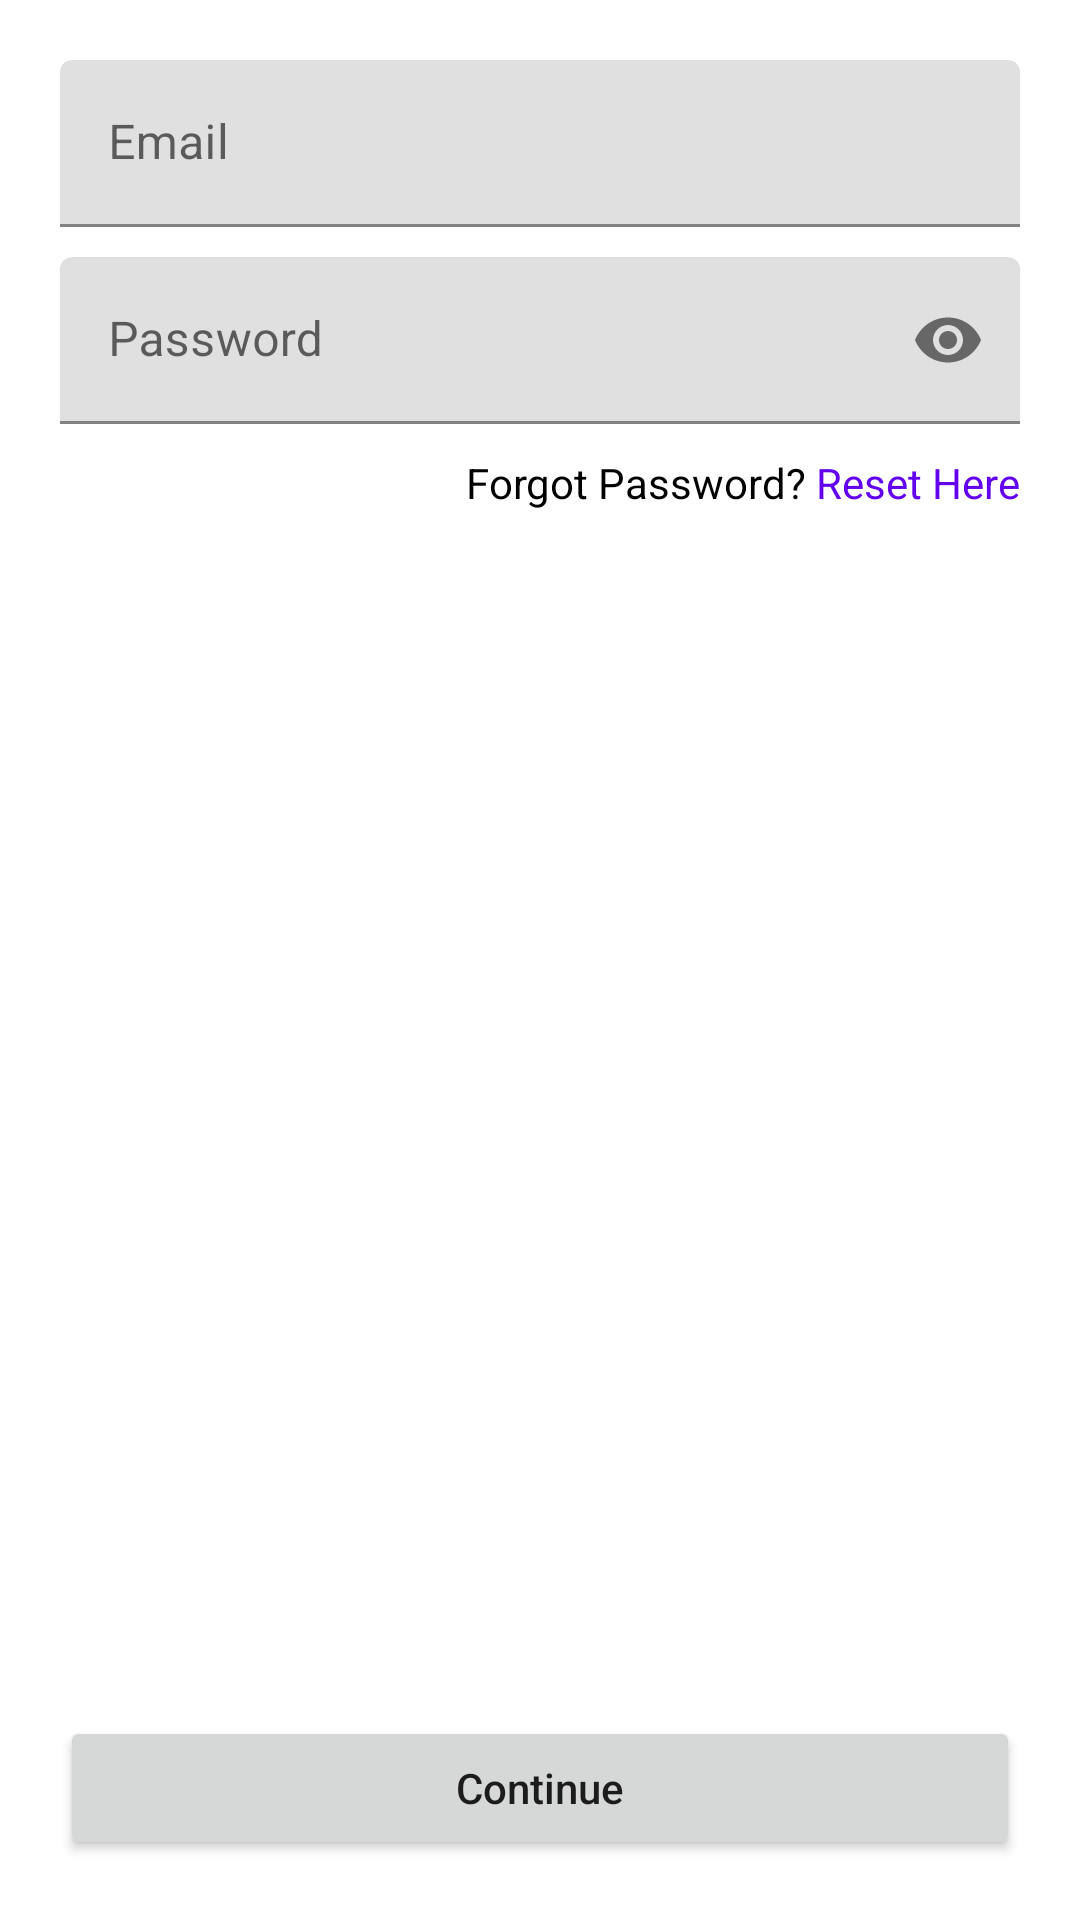

Produce the Android XML layout that renders to this screen, including the resource entries it uses.
<!-- AndroidManifest.xml: application theme AppTheme -->
<!-- res/layout/activity_email_auth.xml -->
<?xml version="1.0" encoding="utf-8"?>
<androidx.constraintlayout.widget.ConstraintLayout xmlns:android="http://schemas.android.com/apk/res/android"
    xmlns:app="http://schemas.android.com/apk/res-auto"
    xmlns:tools="http://schemas.android.com/tools"
    android:layout_width="match_parent"
    android:layout_height="match_parent"
    android:padding="10dp"
    tools:context=".userAuth.EmailAuthActivity">

    <com.google.android.material.textfield.TextInputLayout
        android:id="@+id/tilEmail"
        android:layout_width="match_parent"
        android:layout_height="wrap_content"
        android:layout_margin="10dp"
        android:hint="Email"
        app:layout_constraintTop_toTopOf="parent">

        <com.google.android.material.textfield.TextInputEditText
            android:layout_width="match_parent"
            android:layout_height="wrap_content"
            android:inputType="textEmailAddress" />
    </com.google.android.material.textfield.TextInputLayout>

    <com.google.android.material.textfield.TextInputLayout
        android:id="@+id/tilPassword"
        android:layout_width="match_parent"
        android:layout_height="wrap_content"
        android:layout_margin="10dp"
        android:hint="Password"
        app:endIconMode="password_toggle"
        app:layout_constraintTop_toBottomOf="@id/tilEmail">

        <com.google.android.material.textfield.TextInputEditText
            android:layout_width="match_parent"
            android:layout_height="wrap_content"
            android:inputType="textPassword" />
    </com.google.android.material.textfield.TextInputLayout>

    <LinearLayout
        android:id="@+id/llResetPassword"
        android:layout_width="wrap_content"
        android:layout_height="wrap_content"
        app:layout_constraintTop_toBottomOf="@id/tilPassword"
        app:layout_constraintRight_toRightOf="parent"
        android:layout_margin="10dp"
        app:layout_constraintHorizontal_bias="1.0">
        <TextView
            android:layout_width="wrap_content"
            android:layout_height="wrap_content"
            android:text="Forgot Password? "
            android:textColor="#000"/>
        <TextView
            android:layout_width="wrap_content"
            android:layout_height="wrap_content"
            android:text="Reset Here"
            android:textColor="@color/colorPrimary"/>

    </LinearLayout>




    <Button
        android:id="@+id/next_button"
        android:layout_width="match_parent"
        android:layout_height="wrap_content"
        app:layout_constraintBottom_toBottomOf="parent"
        android:layout_margin="10dp"
        android:text="Continue"
        android:textAllCaps="false"/>
</androidx.constraintlayout.widget.ConstraintLayout>
<!-- resources referenced by this layout -->
<resources>
  <style name="AppTheme" parent="Theme.MaterialComponents.Light.DarkActionBar">
          
          <item name="colorPrimary">@color/colorPrimary</item>
          <item name="colorPrimaryDark">@color/colorPrimaryDark</item>
          <item name="colorAccent">@color/colorAccent</item>
          <item name="windowActionBar">false</item>
          <item name="windowNoTitle">true</item>
          <item name="android:windowFullscreen">true</item>
      </style>
  <!-- not gathered from this repository: default colours our renderer supplied (Android Studio template values) -->
  <color name="colorPrimary">#FF6200EE</color>
  <color name="colorPrimaryDark">#FF3700B3</color>
  <color name="colorAccent">#FF03DAC5</color>
</resources>
